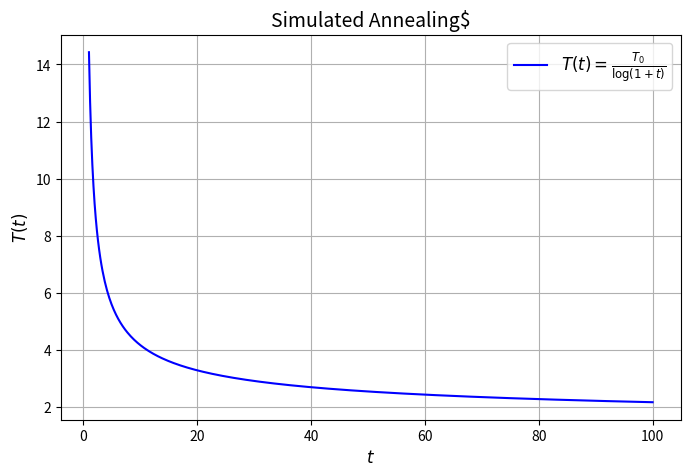

Reproduce this figure in Python.
import numpy as np

import matplotlib.pyplot as plt

# Define the function T(t)
def T(t, T0):
    return T0 / np.log(1 + t)

# Parameters
T0 = 10  # Example value for T0
t = np.linspace(1, 100, 500)  # Avoid t=0 to prevent division by zero

# Compute T(t)
T_values = T(t, T0)

# Plot the function
plt.figure(figsize=(8, 5))
plt.plot(t, T_values, label=r'$T(t) = \frac{T_0}{\log(1+t)}$', color='blue')
plt.title('Simulated Annealing$', fontsize=14)
plt.xlabel('$t$', fontsize=12)
plt.ylabel('$T(t)$', fontsize=12)
plt.legend(fontsize=12)
plt.grid(True)
plt.savefig('log.png', dpi=300)